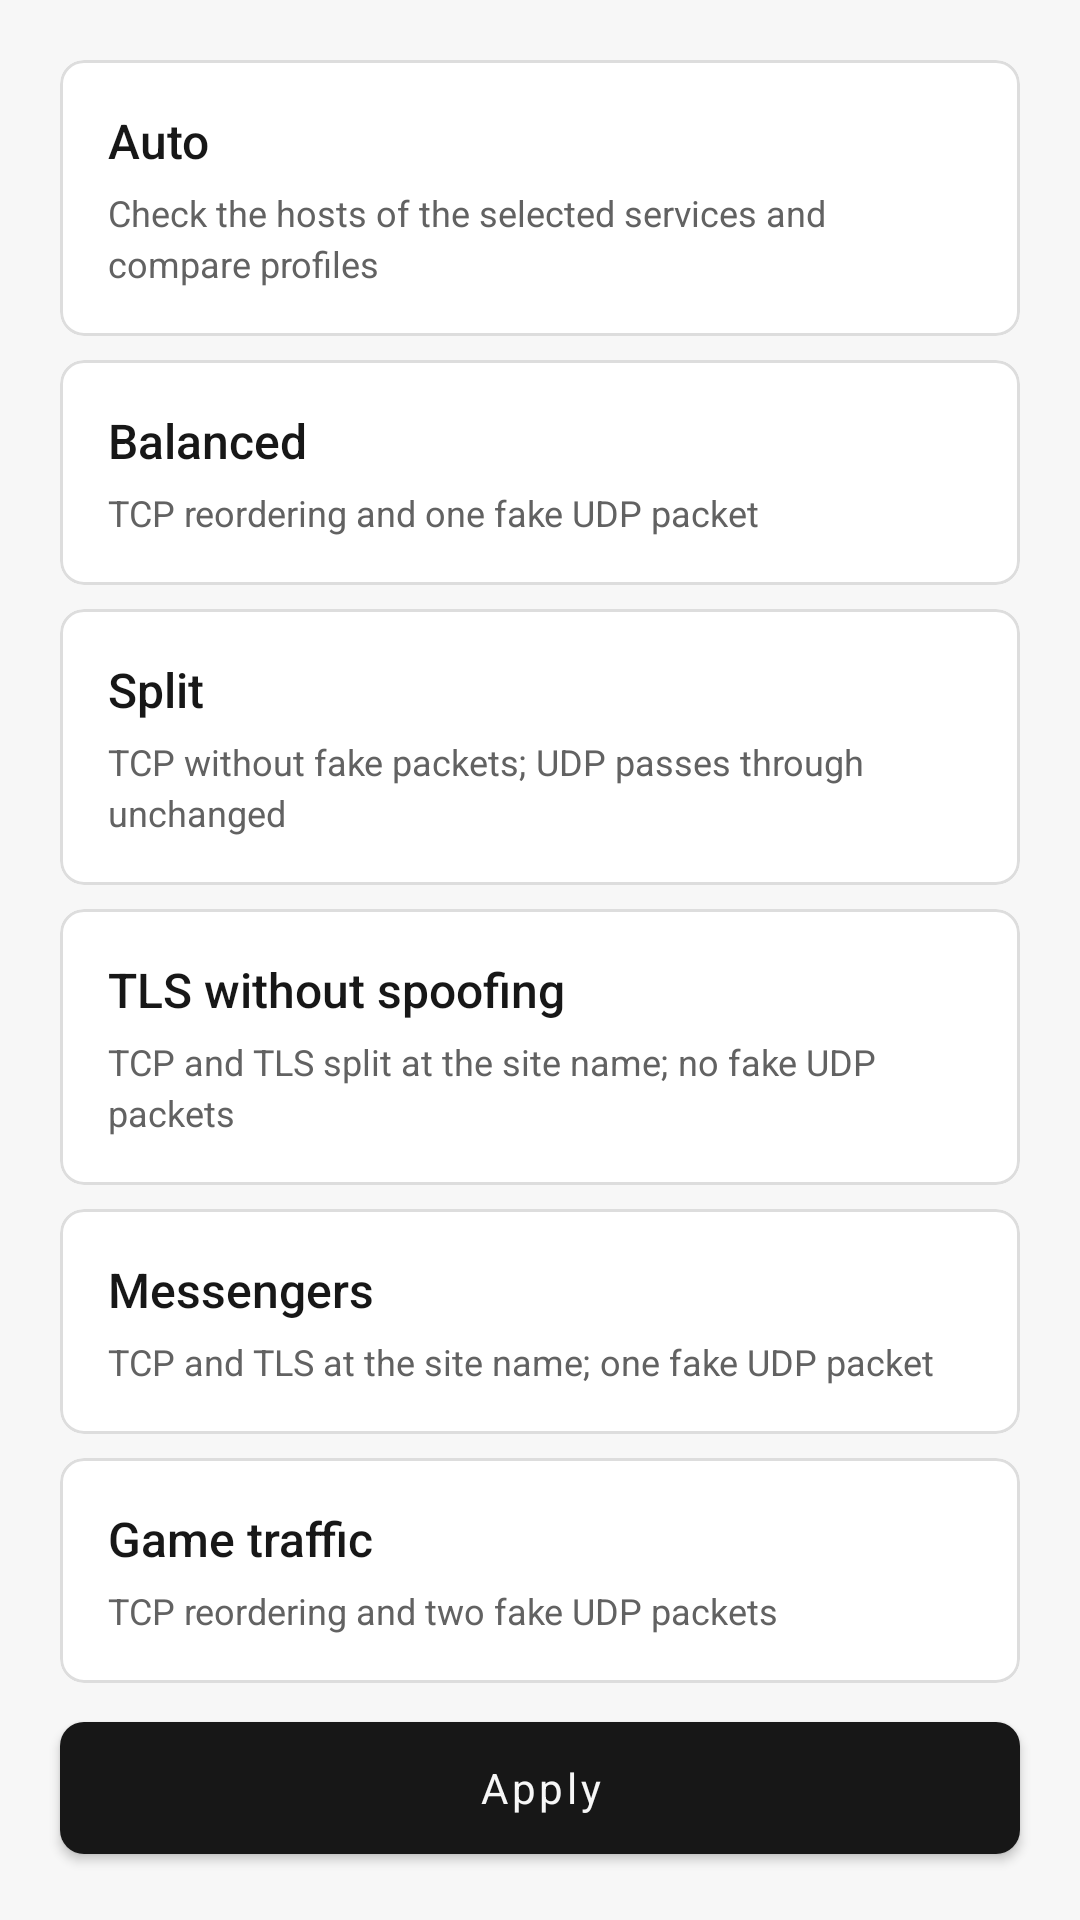

Layout XML and referenced resources for this Android screen:
<!-- AndroidManifest.xml: activity theme Theme.ZapretMobile.Settings -->
<!-- res/layout/activity_strategy_picker.xml -->
<?xml version="1.0" encoding="utf-8"?>
<LinearLayout xmlns:android="http://schemas.android.com/apk/res/android" xmlns:app="http://schemas.android.com/apk/res-auto"
    android:layout_width="match_parent" android:layout_height="match_parent" android:orientation="vertical"
    android:background="@color/zapret_mist">
    <androidx.core.widget.NestedScrollView android:layout_width="match_parent" android:layout_height="0dp"
        android:layout_weight="1" android:clipToPadding="false">
        <LinearLayout android:layout_width="match_parent" android:layout_height="wrap_content"
            android:orientation="vertical" android:padding="20dp">
            <com.google.android.material.card.MaterialCardView android:id="@+id/strategy_auto_card"
                android:layout_width="match_parent" android:layout_height="wrap_content" android:layout_marginBottom="8dp"
                android:clickable="true" android:focusable="true"
                app:cardBackgroundColor="@color/zapret_porcelain" app:cardCornerRadius="8dp"
                app:cardElevation="0dp" app:strokeColor="@color/zapret_line" app:strokeWidth="1dp">
                <LinearLayout android:layout_width="match_parent" android:layout_height="wrap_content"
                    android:orientation="vertical" android:padding="16dp" android:importantForAccessibility="noHideDescendants">
                    <TextView android:layout_width="match_parent" android:layout_height="wrap_content"
                        android:text="@string/strategy_auto" android:textSize="16sp" android:fontFamily="sans-serif-medium"
                        android:textColor="@color/zapret_ink" />
                    <TextView android:layout_width="match_parent" android:layout_height="wrap_content"
                        android:layout_marginTop="5dp" android:text="@string/strategy_auto_description" android:textSize="12sp"
                        android:textColor="@color/zapret_muted" android:lineSpacingExtra="3dp" />
                </LinearLayout>
            </com.google.android.material.card.MaterialCardView>
            <com.google.android.material.card.MaterialCardView android:id="@+id/strategy_balanced_card"
                android:layout_width="match_parent" android:layout_height="wrap_content" android:layout_marginBottom="8dp"
                android:clickable="true" android:focusable="true"
                app:cardBackgroundColor="@color/zapret_porcelain" app:cardCornerRadius="8dp"
                app:cardElevation="0dp" app:strokeColor="@color/zapret_line" app:strokeWidth="1dp">
                <LinearLayout android:layout_width="match_parent" android:layout_height="wrap_content"
                    android:orientation="vertical" android:padding="16dp" android:importantForAccessibility="noHideDescendants">
                    <TextView android:layout_width="match_parent" android:layout_height="wrap_content"
                        android:text="@string/strategy_balanced" android:textSize="16sp" android:fontFamily="sans-serif-medium"
                        android:textColor="@color/zapret_ink" />
                    <TextView android:layout_width="match_parent" android:layout_height="wrap_content"
                        android:layout_marginTop="5dp" android:text="@string/strategy_balanced_description" android:textSize="12sp"
                        android:textColor="@color/zapret_muted" android:lineSpacingExtra="3dp" />
                </LinearLayout>
            </com.google.android.material.card.MaterialCardView>
            <com.google.android.material.card.MaterialCardView android:id="@+id/strategy_split_card"
                android:layout_width="match_parent" android:layout_height="wrap_content" android:layout_marginBottom="8dp"
                android:clickable="true" android:focusable="true"
                app:cardBackgroundColor="@color/zapret_porcelain" app:cardCornerRadius="8dp"
                app:cardElevation="0dp" app:strokeColor="@color/zapret_line" app:strokeWidth="1dp">
                <LinearLayout android:layout_width="match_parent" android:layout_height="wrap_content"
                    android:orientation="vertical" android:padding="16dp" android:importantForAccessibility="noHideDescendants">
                    <TextView android:layout_width="match_parent" android:layout_height="wrap_content"
                        android:text="@string/strategy_split" android:textSize="16sp" android:fontFamily="sans-serif-medium"
                        android:textColor="@color/zapret_ink" />
                    <TextView android:layout_width="match_parent" android:layout_height="wrap_content"
                        android:layout_marginTop="5dp" android:text="@string/strategy_split_description" android:textSize="12sp"
                        android:textColor="@color/zapret_muted" android:lineSpacingExtra="3dp" />
                </LinearLayout>
            </com.google.android.material.card.MaterialCardView>
            <com.google.android.material.card.MaterialCardView android:id="@+id/strategy_tls_card"
                android:layout_width="match_parent" android:layout_height="wrap_content" android:layout_marginBottom="8dp"
                android:clickable="true" android:focusable="true"
                app:cardBackgroundColor="@color/zapret_porcelain" app:cardCornerRadius="8dp"
                app:cardElevation="0dp" app:strokeColor="@color/zapret_line" app:strokeWidth="1dp">
                <LinearLayout android:layout_width="match_parent" android:layout_height="wrap_content"
                    android:orientation="vertical" android:padding="16dp" android:importantForAccessibility="noHideDescendants">
                    <TextView android:layout_width="match_parent" android:layout_height="wrap_content"
                        android:text="@string/strategy_tls" android:textSize="16sp" android:fontFamily="sans-serif-medium"
                        android:textColor="@color/zapret_ink" />
                    <TextView android:layout_width="match_parent" android:layout_height="wrap_content"
                        android:layout_marginTop="5dp" android:text="@string/strategy_tls_description" android:textSize="12sp"
                        android:textColor="@color/zapret_muted" android:lineSpacingExtra="3dp" />
                </LinearLayout>
            </com.google.android.material.card.MaterialCardView>
            <com.google.android.material.card.MaterialCardView android:id="@+id/strategy_messaging_card"
                android:layout_width="match_parent" android:layout_height="wrap_content" android:layout_marginBottom="8dp"
                android:clickable="true" android:focusable="true"
                app:cardBackgroundColor="@color/zapret_porcelain" app:cardCornerRadius="8dp"
                app:cardElevation="0dp" app:strokeColor="@color/zapret_line" app:strokeWidth="1dp">
                <LinearLayout android:layout_width="match_parent" android:layout_height="wrap_content"
                    android:orientation="vertical" android:padding="16dp" android:importantForAccessibility="noHideDescendants">
                    <TextView android:layout_width="match_parent" android:layout_height="wrap_content"
                        android:text="@string/strategy_messaging" android:textSize="16sp" android:fontFamily="sans-serif-medium"
                        android:textColor="@color/zapret_ink" />
                    <TextView android:layout_width="match_parent" android:layout_height="wrap_content"
                        android:layout_marginTop="5dp" android:text="@string/strategy_messaging_description" android:textSize="12sp"
                        android:textColor="@color/zapret_muted" android:lineSpacingExtra="3dp" />
                </LinearLayout>
            </com.google.android.material.card.MaterialCardView>
            <com.google.android.material.card.MaterialCardView android:id="@+id/strategy_games_card"
                android:layout_width="match_parent" android:layout_height="wrap_content" android:layout_marginBottom="8dp"
                android:clickable="true" android:focusable="true"
                app:cardBackgroundColor="@color/zapret_porcelain" app:cardCornerRadius="8dp"
                app:cardElevation="0dp" app:strokeColor="@color/zapret_line" app:strokeWidth="1dp">
                <LinearLayout android:layout_width="match_parent" android:layout_height="wrap_content"
                    android:orientation="vertical" android:padding="16dp" android:importantForAccessibility="noHideDescendants">
                    <TextView android:layout_width="match_parent" android:layout_height="wrap_content"
                        android:text="@string/strategy_games" android:textSize="16sp" android:fontFamily="sans-serif-medium"
                        android:textColor="@color/zapret_ink" />
                    <TextView android:layout_width="match_parent" android:layout_height="wrap_content"
                        android:layout_marginTop="5dp" android:text="@string/strategy_games_description" android:textSize="12sp"
                        android:textColor="@color/zapret_muted" android:lineSpacingExtra="3dp" />
                </LinearLayout>
            </com.google.android.material.card.MaterialCardView>
            <com.google.android.material.card.MaterialCardView android:id="@+id/strategy_strong_card"
                android:layout_width="match_parent" android:layout_height="wrap_content" android:layout_marginBottom="8dp"
                android:clickable="true" android:focusable="true"
                app:cardBackgroundColor="@color/zapret_porcelain" app:cardCornerRadius="8dp"
                app:cardElevation="0dp" app:strokeColor="@color/zapret_line" app:strokeWidth="1dp">
                <LinearLayout android:layout_width="match_parent" android:layout_height="wrap_content"
                    android:orientation="vertical" android:padding="16dp" android:importantForAccessibility="noHideDescendants">
                    <TextView android:layout_width="match_parent" android:layout_height="wrap_content"
                        android:text="@string/strategy_strong" android:textSize="16sp" android:fontFamily="sans-serif-medium"
                        android:textColor="@color/zapret_ink" />
                    <TextView android:layout_width="match_parent" android:layout_height="wrap_content"
                        android:layout_marginTop="5dp" android:text="@string/strategy_strong_description" android:textSize="12sp"
                        android:textColor="@color/zapret_muted" android:lineSpacingExtra="3dp" />
                </LinearLayout>
            </com.google.android.material.card.MaterialCardView>
        </LinearLayout>
    </androidx.core.widget.NestedScrollView>
    <com.google.android.material.button.MaterialButton android:id="@+id/strategy_apply_button"
        android:layout_width="match_parent" android:layout_height="56dp" android:layout_marginStart="20dp"
        android:layout_marginEnd="20dp" android:layout_marginBottom="16dp" android:text="@string/strategy_apply"
        android:textAllCaps="false" android:textColor="@color/zapret_mist"
        app:backgroundTint="@color/zapret_violet" app:cornerRadius="8dp" />
</LinearLayout>
<!-- resources referenced by this layout -->
<resources>
  <color name="zapret_ink">#171717</color>
  <color name="zapret_line">#DDDDDD</color>
  <color name="zapret_mist">#F7F7F7</color>
  <color name="zapret_muted">#626262</color>
  <color name="zapret_porcelain">#FFFFFF</color>
  <color name="zapret_violet">#171717</color>
  <string name="strategy_apply">Apply</string>
  <string name="strategy_auto">Auto</string>
  <string name="strategy_auto_description">Check the hosts of the selected services and compare profiles</string>
  <string name="strategy_balanced">Balanced</string>
  <string name="strategy_balanced_description">TCP reordering and one fake UDP packet</string>
  <string name="strategy_games">Game traffic</string>
  <string name="strategy_games_description">TCP reordering and two fake UDP packets</string>
  <string name="strategy_messaging">Messengers</string>
  <string name="strategy_messaging_description">TCP and TLS at the site name; one fake UDP packet</string>
  <string name="strategy_split">Split</string>
  <string name="strategy_split_description">TCP without fake packets; UDP passes through unchanged</string>
  <string name="strategy_strong">Maximum</string>
  <string name="strategy_strong_description">TCP fake with TTL and TLS split; may not suit your network</string>
  <string name="strategy_tls">TLS without spoofing</string>
  <string name="strategy_tls_description">TCP and TLS split at the site name; no fake UDP packets</string>
  <style name="Theme.ZapretMobile.Settings" parent="Theme.MaterialComponents.DayNight.DarkActionBar">
          <item name="colorPrimary">@color/zapret_violet</item>
          <item name="colorPrimaryVariant">@color/zapret_violet_dark</item>
          <item name="colorOnPrimary">@color/zapret_mist</item>
          <item name="colorSecondary">@color/zapret_violet</item>
          <item name="colorSecondaryVariant">@color/zapret_violet_dark</item>
          <item name="colorOnSecondary">@color/zapret_mist</item>
          <item name="colorSurface">@color/zapret_porcelain</item>
          <item name="colorOnSurface">@color/zapret_ink</item>
          <item name="android:colorBackground">@color/zapret_mist</item>
          <item name="android:fontFamily">sans-serif</item>
          <item name="android:navigationBarColor">@color/zapret_mist</item>
          <item name="android:statusBarColor">@color/zapret_mist</item>
      </style>
  <color name="zapret_violet_dark">#303030</color>
</resources>
